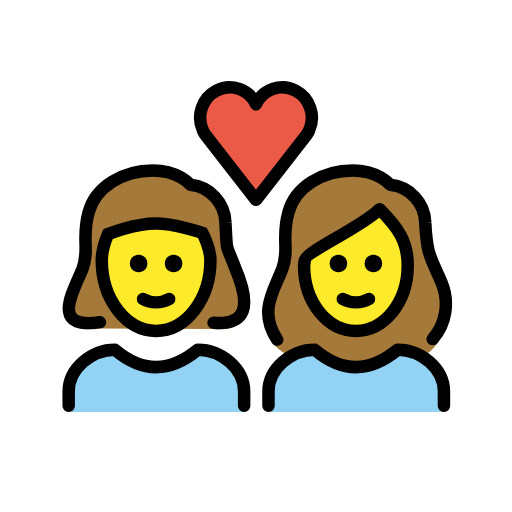
t = 0.00 s
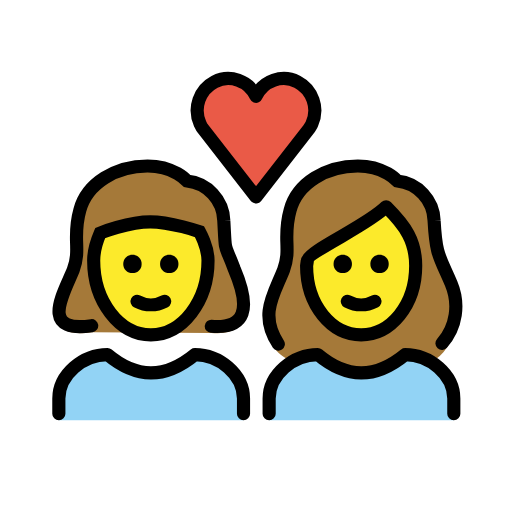
t = 0.36 s
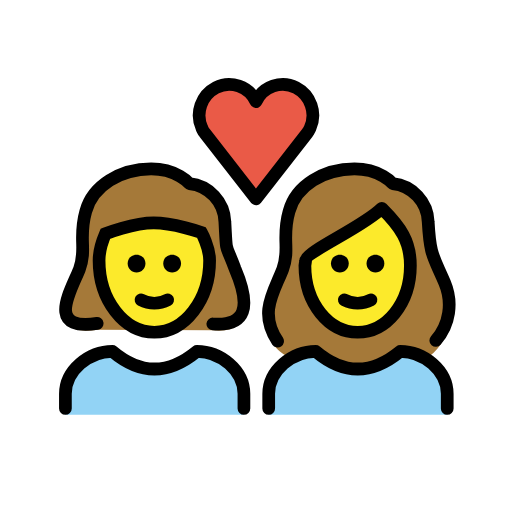
t = 0.84 s
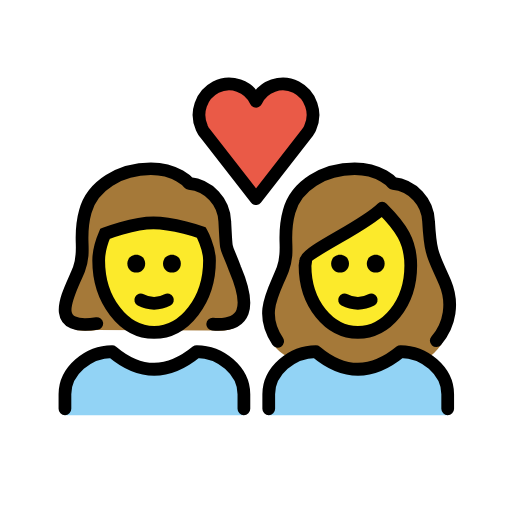
t = 1.20 s
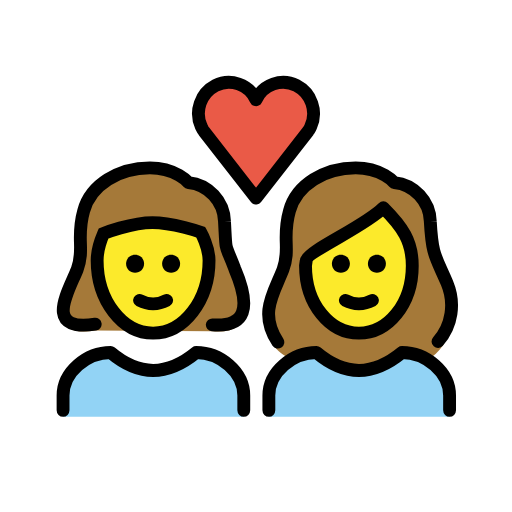
t = 1.56 s
t = 2.04 s: frame unchanged from t = 0.00 s, image omitted

The animated SVG that drew these frames (rendered in a browser with its animation timeline set to each time). Animation: 1 SMIL element (animateTransform=1); one cycle of 2.40 s, repeats indefinitely.

<?xml version='1.0' encoding='utf-8'?>
<svg xmlns="http://www.w3.org/2000/svg" id="emoji" viewBox="-5 -5 82 82" version="1.1" width="200" height="200" role="img">
  <title>OpenMoji: couple with heart: woman, woman</title><g transform="translate(36 36)"><g><g transform="translate(-36 -36)"><g id="color">
    <path fill="#EA5A47" d="M36,11.7c1.1-2.4,4-3.4,6.3-2.2s3.3,4,2.2,6.4c-0.1,0.3-0.3,0.5-0.4,0.7L36,27l-8.1-10.4 c-0.2-0.2-0.3-0.5-0.4-0.7c-1.1-2.4-0.1-5.2,2.2-6.4S34.9,9.3,36,11.7L36,11.7z" />
    <path fill="#92D3F5" d="M38,61v-3.3c0-3.7,3.7-6.7,7.4-6.7c4.4,3.7,8.8,3.7,13.3,0c3.7,0,7.4,3,7.4,6.7V61" />
    <path fill="#92D3F5" d="M6,61v-3.3C6,54,9.7,51,13.4,51c4.4,3.7,8.8,3.7,13.3,0c3.7,0,7.4,3,7.4,6.7V61" />
  </g>
  <g id="hair">
    <path id="hair-b" fill="#A57939" d="M41.5,52.1c1.2-0.7,2.5-1.1,3.9-1.1c4.4,3.7,8.8,3.7,13.3,0c1.4,0,2.8,0.4,4,1.2 c0.9-0.6,1.7-1.3,2.3-2.2c1.5-2,2-6.7,0.7-9.8c-1.8-4.2-2.3-4.2-2.6-9.6c-0.1-3.1-2.5-5.7-5.6-6c0,0-1.9-2.3-6-2.3 c-4.8,0-9.2,2.6-10.3,6.7c-1.2,4.2,0.2,5.9-1,9.1c-1.4,3.6-3.6,8.4-1.4,11.9C39.2,50.6,40.1,51.4,41.5,52.1z" />
    <path id="hair-a" fill="#A57939" d="M11,47.6c-8.1,1.2-4.2-5.2-2.8-8.9c1.2-3.3-0.2-5.1,1-9.4c1.1-4.3,5.5-7,10.3-7 c4.1,0,6,2.4,6,2.4c3.1,0.3,5.5,3,5.6,6.3c0.3,5.6,0,3.3,1.6,7.7c2.6,6.3,1.7,9.5-3.5,9" />
  </g>
  <g id="skin">
    <g id="skin-b">
      <path fill="#FCEA2B" d="M43.7,37.5c0,6,3.8,10.5,8.3,10.5s8.3-4.5,8.3-10.5c0-3.8-1.5-6-4.5-9c-3,3-12,6.8-12,8.3L43.7,37.5 L43.7,37.5z" />
    </g>
    <g id="skin-a">
      <path fill="#FCEA2B" d="M28.7,36.7c0,6.2-3.9,11.3-8.7,11.3s-8.7-5.1-8.7-11.3c0-1.9,1-4.2,1-4.2s4.3-1.7,7.6-1.7 c3.2,0,7.5,1.5,7.5,1.5S28.7,34.6,28.7,36.7z" />
    </g>
  </g>
  <g id="skin-shadow" />
  <g id="line">
    <path fill="none" stroke="#000000" stroke-miterlimit="10" stroke-width="2" d="M28.7,36.7c0,6.2-3.9,11.3-8.7,11.3 s-8.7-5.1-8.7-11.3c0-1.9,1-4.2,1-4.2s4.3-1.7,7.6-1.7c3.2,0,7.5,1.5,7.5,1.5S28.7,34.6,28.7,36.7z" />
    <path fill="none" stroke="#000000" stroke-linecap="round" stroke-linejoin="round" stroke-width="2" d="M11,46.6 c-8.1,1.2-4.2-5-2.8-8.5c1.2-3.2-0.2-4.9,1-9.1c1.1-4.1,5.5-6.7,10.3-6.7c4.1,0,6,2.3,6,2.3c3.1,0.3,5.5,2.9,5.6,6 c0.3,5.4,0,3.1,1.6,7.4c2.6,6.1,1.7,9.1-3.5,8.7" />
    <path fill="none" stroke="#000000" stroke-linecap="round" stroke-linejoin="round" stroke-width="2" d="M39.4,49.4 c-3-4.5-0.6-7.7,0.8-11.3c1.2-3.2-0.2-4.9,1-9.1c1.1-4.1,5.5-6.7,10.3-6.7c4.1,0,6,2.3,6,2.3c3.1,0.3,5.5,2.9,5.6,6 c0.3,5.4,0.8,5.4,2.6,9.6c1.3,3.1,0.8,6.6-1.4,9.1" />
    <path fill="none" stroke="#000000" stroke-linejoin="round" stroke-miterlimit="10" stroke-width="2" d="M43.7,37.5 c0,6,3.8,10.5,8.3,10.5s8.3-4.5,8.3-10.5c0-3.8-1.5-6-4.5-9c-3,3-12,6.8-12,8.3L43.7,37.5L43.7,37.5z" />
    <path fill="none" stroke="#000000" stroke-linecap="round" stroke-linejoin="round" stroke-width="2" d="M38,60v-2.3 c0-3.7,3.7-6.7,7.4-6.7c4.4,3.7,8.8,3.7,13.3,0c3.7,0,7.4,3,7.4,6.7V60" />
    <path d="M56.2,37.2c0,0.8-0.6,1.4-1.4,1.4c-0.8,0-1.4-0.6-1.4-1.4c0-0.8,0.6-1.4,1.4-1.4C55.6,35.8,56.2,36.4,56.2,37.2" />
    <path d="M50.6,37.2c0,0.8-0.6,1.4-1.4,1.4s-1.4-0.6-1.4-1.4c0-0.8,0.6-1.4,1.4-1.4S50.6,36.4,50.6,37.2" />
    <path fill="none" stroke="#000000" stroke-linecap="round" stroke-linejoin="round" stroke-width="2" d="M49.9,42.9 c1.3,0.7,2.9,0.7,4.2,0" />
    <path d="M24.2,37.2c0,0.8-0.6,1.4-1.4,1.4s-1.4-0.6-1.4-1.4c0-0.8,0.6-1.4,1.4-1.4S24.2,36.4,24.2,37.2" />
    <path d="M18.6,37.2c0,0.8-0.6,1.4-1.4,1.4s-1.4-0.6-1.4-1.4c0-0.8,0.6-1.4,1.4-1.4S18.6,36.4,18.6,37.2" />
    <path fill="none" stroke="#000000" stroke-linecap="round" stroke-linejoin="round" stroke-width="2" d="M17.9,42.9 c1.3,0.7,2.9,0.7,4.2,0" />
    <path fill="none" stroke="#000000" stroke-linecap="round" stroke-linejoin="round" stroke-width="2" d="M36,11.7 c1.1-2.4,4-3.4,6.3-2.2s3.3,4,2.2,6.4c-0.1,0.3-0.3,0.5-0.4,0.7L36,27l-8.1-10.4c-0.2-0.2-0.3-0.5-0.4-0.7 c-1.1-2.4-0.1-5.2,2.2-6.4S34.9,9.3,36,11.7L36,11.7z" />
    <path fill="none" stroke="#000000" stroke-linecap="round" stroke-linejoin="round" stroke-width="2" d="M6,60v-2.3 C6,54,9.7,51,13.4,51c4.4,3.7,8.8,3.7,13.3,0c3.7,0,7.4,3,7.4,6.7V60" />
  </g>
</g><animateTransform attributeName="transform" type="scale" values="1;1.07;1;1.04;1;1" dur="2.4s" repeatCount="indefinite" /></g></g></svg>
